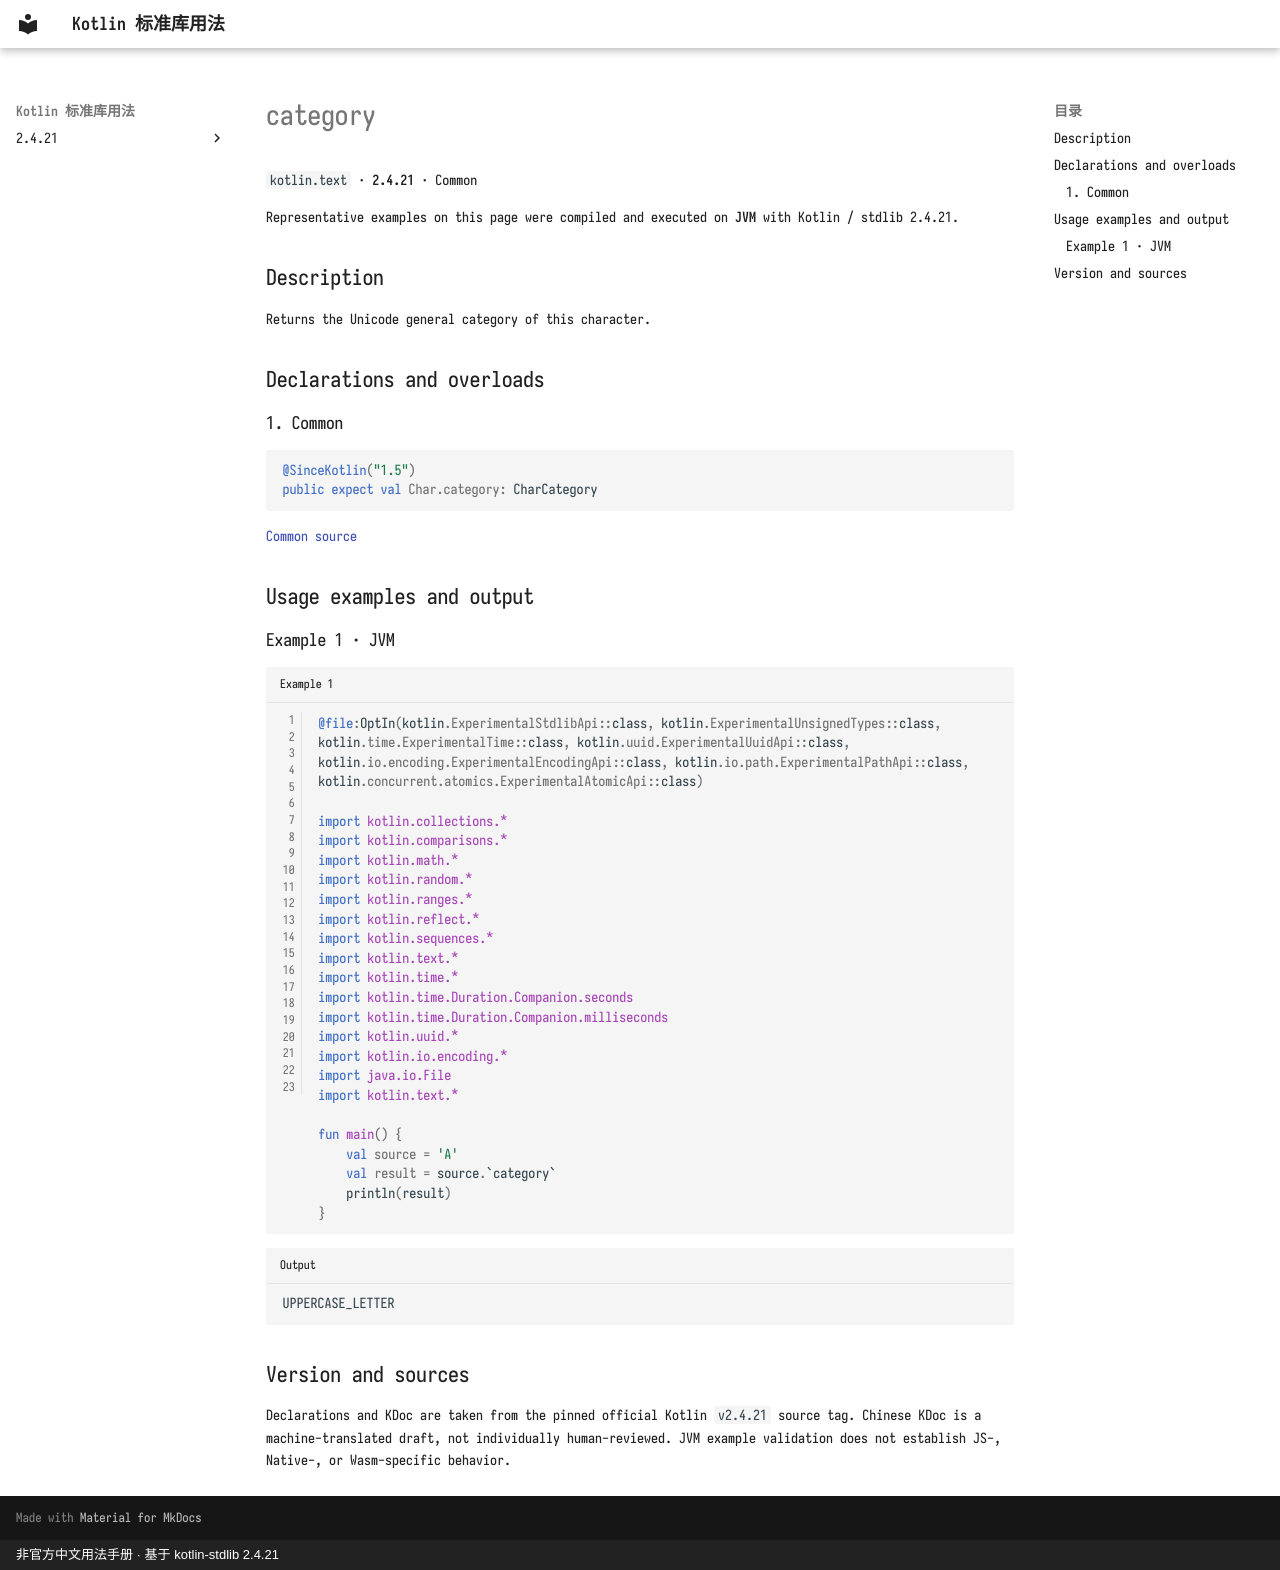

repository: oooooooko/kotlin-stdlib-docs · page: en/api/kotlin.text/category--edb2cd3b/index.html · generator: mkdocs · copyright: 非官方中文用法手册 · 基于 kotlin-stdlib 2.4.21

# category

`kotlin.text` · **2.4.21** · Common

Representative examples on this page were compiled and executed on **JVM** with Kotlin / stdlib 2.4.21.

## Description

Returns the Unicode general category of this character.

## Declarations and overloads

### 1. Common

```kotlin
@SinceKotlin("1.5")
public expect val Char.category: CharCategory
```

[Common source](https://github.com/JetBrains/kotlin/blob/v2.4.21/libraries/stdlib/src/kotlin/text/Char.kt#L238)

## Usage examples and output

### Example 1 · JVM

```kotlin title="Example 1" linenums="1"
@file:OptIn(kotlin.ExperimentalStdlibApi::class, kotlin.ExperimentalUnsignedTypes::class, kotlin.time.ExperimentalTime::class, kotlin.uuid.ExperimentalUuidApi::class, kotlin.io.encoding.ExperimentalEncodingApi::class, kotlin.io.path.ExperimentalPathApi::class, kotlin.concurrent.atomics.ExperimentalAtomicApi::class)

import kotlin.collections.*
import kotlin.comparisons.*
import kotlin.math.*
import kotlin.random.*
import kotlin.ranges.*
import kotlin.reflect.*
import kotlin.sequences.*
import kotlin.text.*
import kotlin.time.*
import kotlin.time.Duration.Companion.seconds
import kotlin.time.Duration.Companion.milliseconds
import kotlin.uuid.*
import kotlin.io.encoding.*
import java.io.File
import kotlin.text.*

fun main() {
    val source = 'A'
    val result = source.`category`
    println(result)
}
```

```text title="Output"
UPPERCASE_LETTER
```

## Version and sources

Declarations and KDoc are taken from the pinned official Kotlin `v2.4.21` source tag. Chinese KDoc is a machine-translated draft, not individually human-reviewed. JVM example validation does not establish JS-, Native-, or Wasm-specific behavior.
